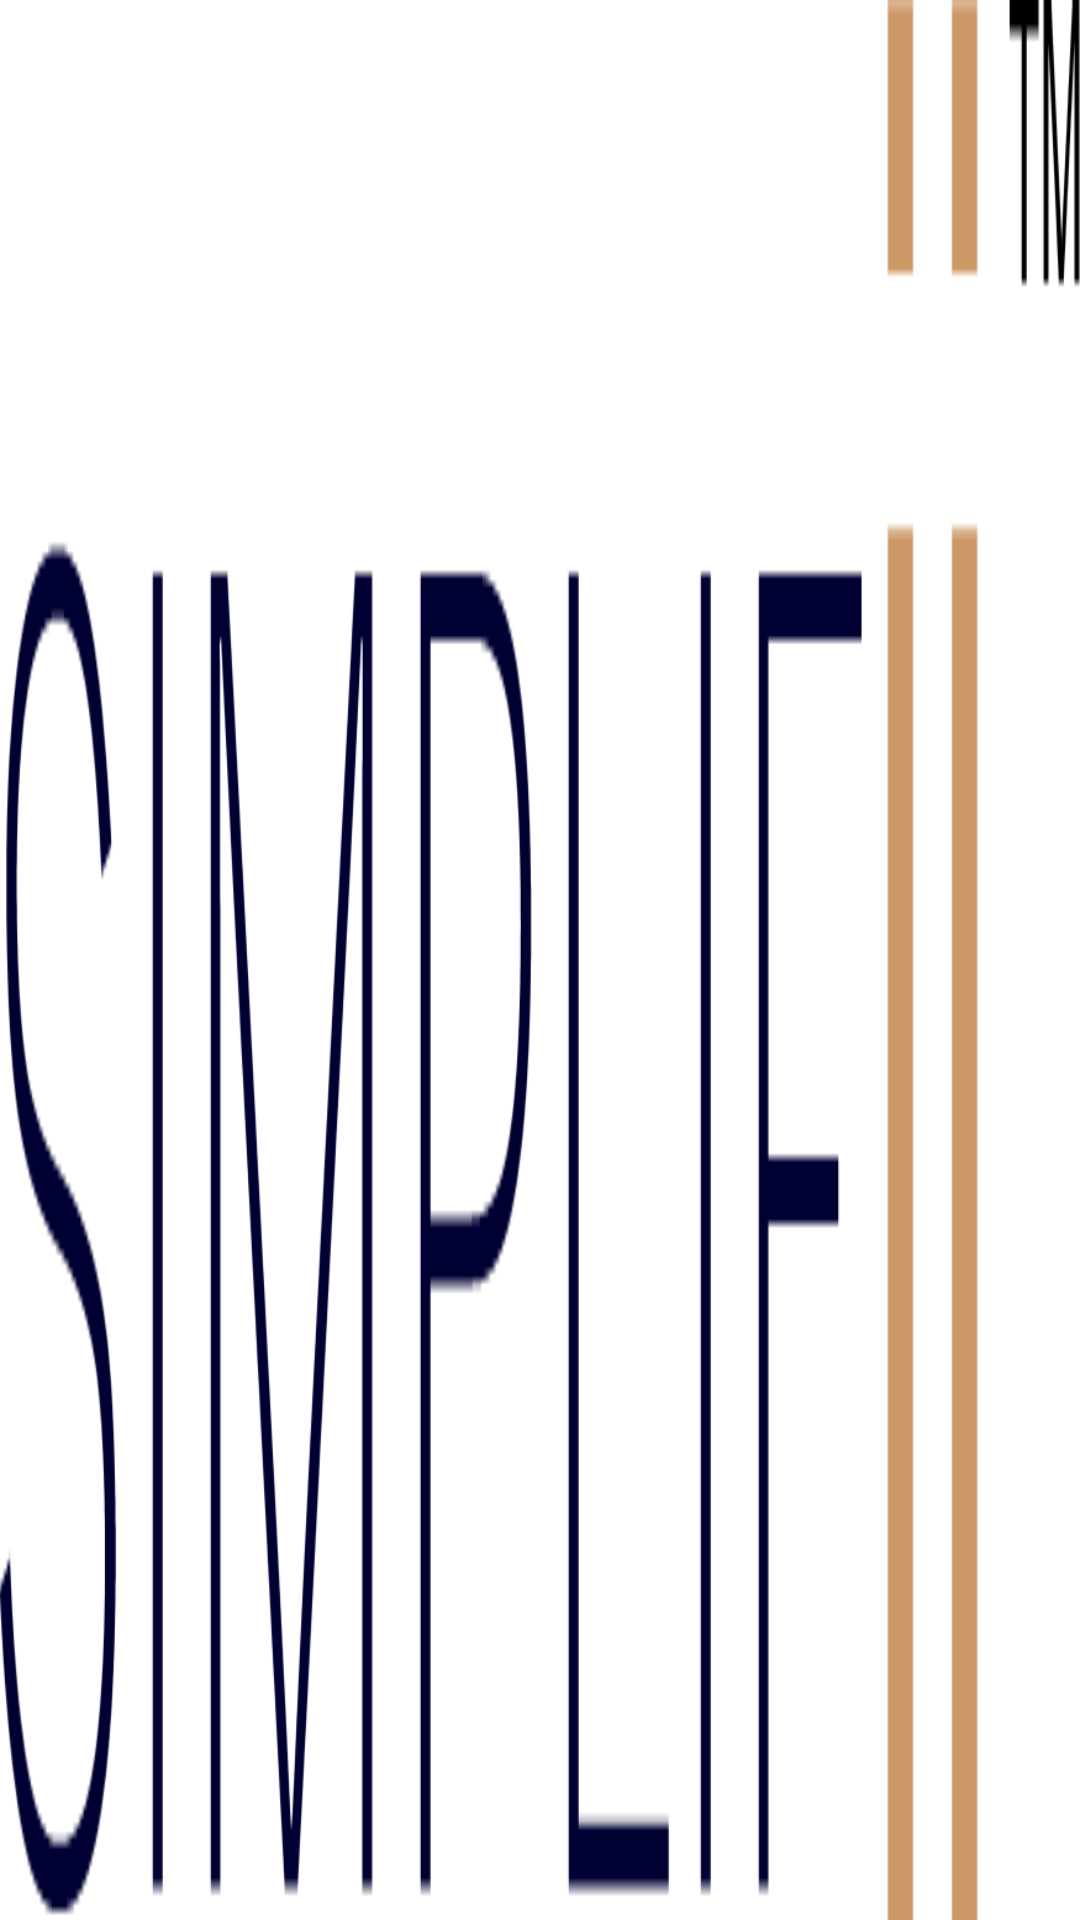

Android layout source for this screen:
<!-- AndroidManifest.xml: application theme Theme.MySimplifillApp -->
<!-- res/layout/activity_splash_screen.xml -->
<?xml version="1.0" encoding="utf-8"?>
<androidx.constraintlayout.widget.ConstraintLayout xmlns:android="http://schemas.android.com/apk/res/android"
    android:layout_width="match_parent"
    android:layout_height="match_parent"
    xmlns:app="http://schemas.android.com/apk/res-auto"
    android:background="@color/white">

    
    <androidx.appcompat.widget.AppCompatImageView
        android:layout_width="match_parent"
        android:layout_height="@dimen/_50sdp"
        app:layout_constraintTop_toTopOf="parent"
        app:layout_constraintBottom_toBottomOf="parent"

        app:layout_constraintLeft_toLeftOf="parent"
        android:layout_marginLeft="@dimen/_30sdp"
        android:layout_marginRight="@dimen/_30sdp"
        android:background="@drawable/simplifi_logo">
    </androidx.appcompat.widget.AppCompatImageView>
</androidx.constraintlayout.widget.ConstraintLayout>
<!-- resources referenced by this layout -->
<resources>
  <!-- drawable simplifi_logo: png bitmap (drawable, 11214 bytes) -->
  <style name="Theme.MySimplifillApp" parent="Theme.MaterialComponents.NoActionBar">
          <item name="android:windowDisablePreview">true</item>
  
          
          <item name="colorPrimary">@color/purple_500</item>
          <item name="colorPrimaryVariant">@color/purple_700</item>
          <item name="colorOnPrimary">@color/white</item>
          
          <item name="colorSecondary">@color/teal_200</item>
          <item name="colorSecondaryVariant">@color/teal_700</item>
          <item name="colorOnSecondary">@color/black</item>
          
          <item name="android:statusBarColor" tools:targetApi="l">?attr/colorPrimaryVariant</item>
          
      </style>
  <!-- not gathered from this repository: default colours our renderer supplied (Android Studio template values) -->
  <color name="purple_500">#FF6200EE</color>
  <color name="purple_700">#FF3700B3</color>
  <color name="teal_200">#FF03DAC5</color>
  <color name="teal_700">#FF018786</color>
  <color name="black">#FF000000</color>
  <color name="white">#FFFFFFFF</color>
</resources>
